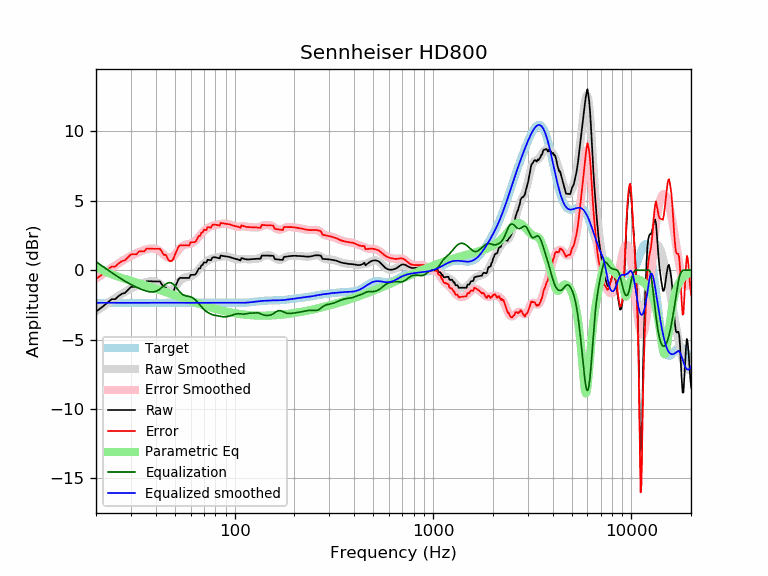

Data behind this chart, as committed beside it:
frequency, raw, error, smoothed, error_smoothed, equalization, parametric_eq, equalized_raw, equalized_smoothed, target
20, -2.98, -0.63, -2.96, -0.61, 0.61, 0.25, -2.37, -2.35, -2.35
21, -2.76, -0.41, -2.75, -0.40, 0.40, 0.09, -2.36, -2.35, -2.35
22, -2.54, -0.18, -2.55, -0.20, 0.20, -0.06, -2.34, -2.35, -2.35
23, -2.31, 0.04, -2.36, -0.01, 0.01, -0.19, -2.31, -2.35, -2.35
24, -2.09, 0.27, -2.18, 0.17, -0.17, -0.30, -2.26, -2.35, -2.35
25, -2.09, 0.26, -2.01, 0.34, -0.34, -0.39, -2.43, -2.35, -2.35
26, -1.86, 0.49, -1.85, 0.50, -0.50, -0.48, -2.37, -2.35, -2.35
27, -1.70, 0.65, -1.70, 0.65, -0.65, -0.56, -2.35, -2.35, -2.35
28, -1.64, 0.71, -1.56, 0.79, -0.79, -0.63, -2.43, -2.35, -2.35
29, -1.41, 0.94, -1.43, 0.92, -0.92, -0.70, -2.33, -2.35, -2.35
30, -1.21, 1.14, -1.32, 1.03, -1.03, -0.77, -2.24, -2.35, -2.35
31, -1.20, 1.16, -1.22, 1.14, -1.14, -0.83, -2.33, -2.35, -2.35
32, -1.21, 1.15, -1.12, 1.23, -1.23, -0.89, -2.44, -2.35, -2.35
33, -0.99, 1.37, -1.04, 1.31, -1.31, -0.95, -2.30, -2.35, -2.35
34, -1.00, 1.36, -0.96, 1.39, -1.39, -1.01, -2.38, -2.35, -2.35
35, -1.00, 1.35, -0.90, 1.45, -1.45, -1.07, -2.46, -2.35, -2.35
36, -0.79, 1.57, -0.84, 1.51, -1.51, -1.12, -2.29, -2.35, -2.35
37, -0.80, 1.56, -0.80, 1.55, -1.55, -1.18, -2.34, -2.35, -2.35
38, -0.80, 1.55, -0.78, 1.57, -1.57, -1.23, -2.37, -2.35, -2.35
39, -0.81, 1.54, -0.79, 1.56, -1.56, -1.28, -2.37, -2.35, -2.35
40, -0.81, 1.54, -0.82, 1.53, -1.53, -1.34, -2.34, -2.35, -2.35
41, -0.81, 1.54, -0.89, 1.46, -1.46, -1.39, -2.27, -2.35, -2.35
42, -0.81, 1.54, -0.99, 1.36, -1.36, -1.44, -2.17, -2.35, -2.35
43, -1.03, 1.32, -1.11, 1.24, -1.24, -1.49, -2.27, -2.35, -2.35
44, -1.25, 1.10, -1.24, 1.11, -1.11, -1.54, -2.37, -2.35, -2.35
45, -1.25, 1.10, -1.35, 1.00, -1.00, -1.58, -2.25, -2.35, -2.35
46, -1.54, 0.81, -1.43, 0.92, -0.92, -1.63, -2.46, -2.35, -2.35
47, -1.70, 0.65, -1.46, 0.89, -0.89, -1.68, -2.59, -2.35, -2.35
48, -1.70, 0.66, -1.43, 0.92, -0.92, -1.72, -2.62, -2.35, -2.35
49, -1.56, 0.79, -1.35, 1.00, -1.00, -1.77, -2.57, -2.35, -2.35
50, -1.24, 1.11, -1.22, 1.13, -1.13, -1.81, -2.37, -2.35, -2.35
51, -0.96, 1.39, -1.07, 1.28, -1.28, -1.86, -2.25, -2.35, -2.35
52, -0.68, 1.67, -0.91, 1.44, -1.44, -1.90, -2.12, -2.35, -2.35
53, -0.56, 1.80, -0.77, 1.58, -1.58, -1.94, -2.14, -2.35, -2.35
54, -0.56, 1.80, -0.66, 1.69, -1.69, -1.98, -2.25, -2.35, -2.35
55, -0.56, 1.79, -0.58, 1.78, -1.78, -2.02, -2.33, -2.35, -2.35
56, -0.56, 1.79, -0.53, 1.83, -1.83, -2.06, -2.38, -2.35, -2.35
57, -0.56, 1.79, -0.50, 1.86, -1.86, -2.10, -2.41, -2.35, -2.35
58, -0.56, 1.79, -0.48, 1.87, -1.87, -2.14, -2.43, -2.35, -2.35
59, -0.56, 1.79, -0.46, 1.89, -1.89, -2.18, -2.45, -2.35, -2.35
60, -0.34, 2.01, -0.43, 1.92, -1.92, -2.21, -2.26, -2.35, -2.35
61, -0.33, 2.02, -0.38, 1.97, -1.97, -2.25, -2.30, -2.35, -2.35
62, -0.33, 2.02, -0.32, 2.03, -2.03, -2.28, -2.36, -2.35, -2.35
63, -0.33, 2.02, -0.24, 2.11, -2.11, -2.32, -2.44, -2.35, -2.35
64, -0.23, 2.12, -0.15, 2.20, -2.20, -2.35, -2.43, -2.35, -2.35
65, -0.05, 2.30, -0.05, 2.31, -2.31, -2.38, -2.36, -2.35, -2.35
66, 0.13, 2.48, 0.07, 2.42, -2.42, -2.42, -2.29, -2.35, -2.35
67, 0.13, 2.48, 0.18, 2.53, -2.53, -2.45, -2.40, -2.35, -2.35
68, 0.36, 2.71, 0.29, 2.64, -2.64, -2.48, -2.28, -2.35, -2.35
69, 0.38, 2.73, 0.39, 2.74, -2.74, -2.51, -2.36, -2.35, -2.35
70, 0.57, 2.92, 0.48, 2.83, -2.83, -2.53, -2.26, -2.35, -2.35
71, 0.55, 2.91, 0.56, 2.91, -2.91, -2.56, -2.35, -2.35, -2.35
72, 0.55, 2.90, 0.63, 2.98, -2.98, -2.59, -2.43, -2.35, -2.35
73, 0.75, 3.10, 0.68, 3.04, -3.04, -2.62, -2.28, -2.35, -2.35
74, 0.74, 3.09, 0.73, 3.09, -3.09, -2.64, -2.35, -2.35, -2.35
75, 0.73, 3.08, 0.78, 3.13, -3.13, -2.67, -2.40, -2.35, -2.35
76, 0.72, 3.07, 0.82, 3.17, -3.17, -2.69, -2.45, -2.35, -2.35
77, 0.90, 3.25, 0.85, 3.20, -3.20, -2.72, -2.30, -2.35, -2.35
78, 0.94, 3.29, 0.87, 3.22, -3.22, -2.74, -2.28, -2.35, -2.35
79, 0.94, 3.29, 0.89, 3.24, -3.24, -2.76, -2.31, -2.35, -2.35
... 553 more rows
